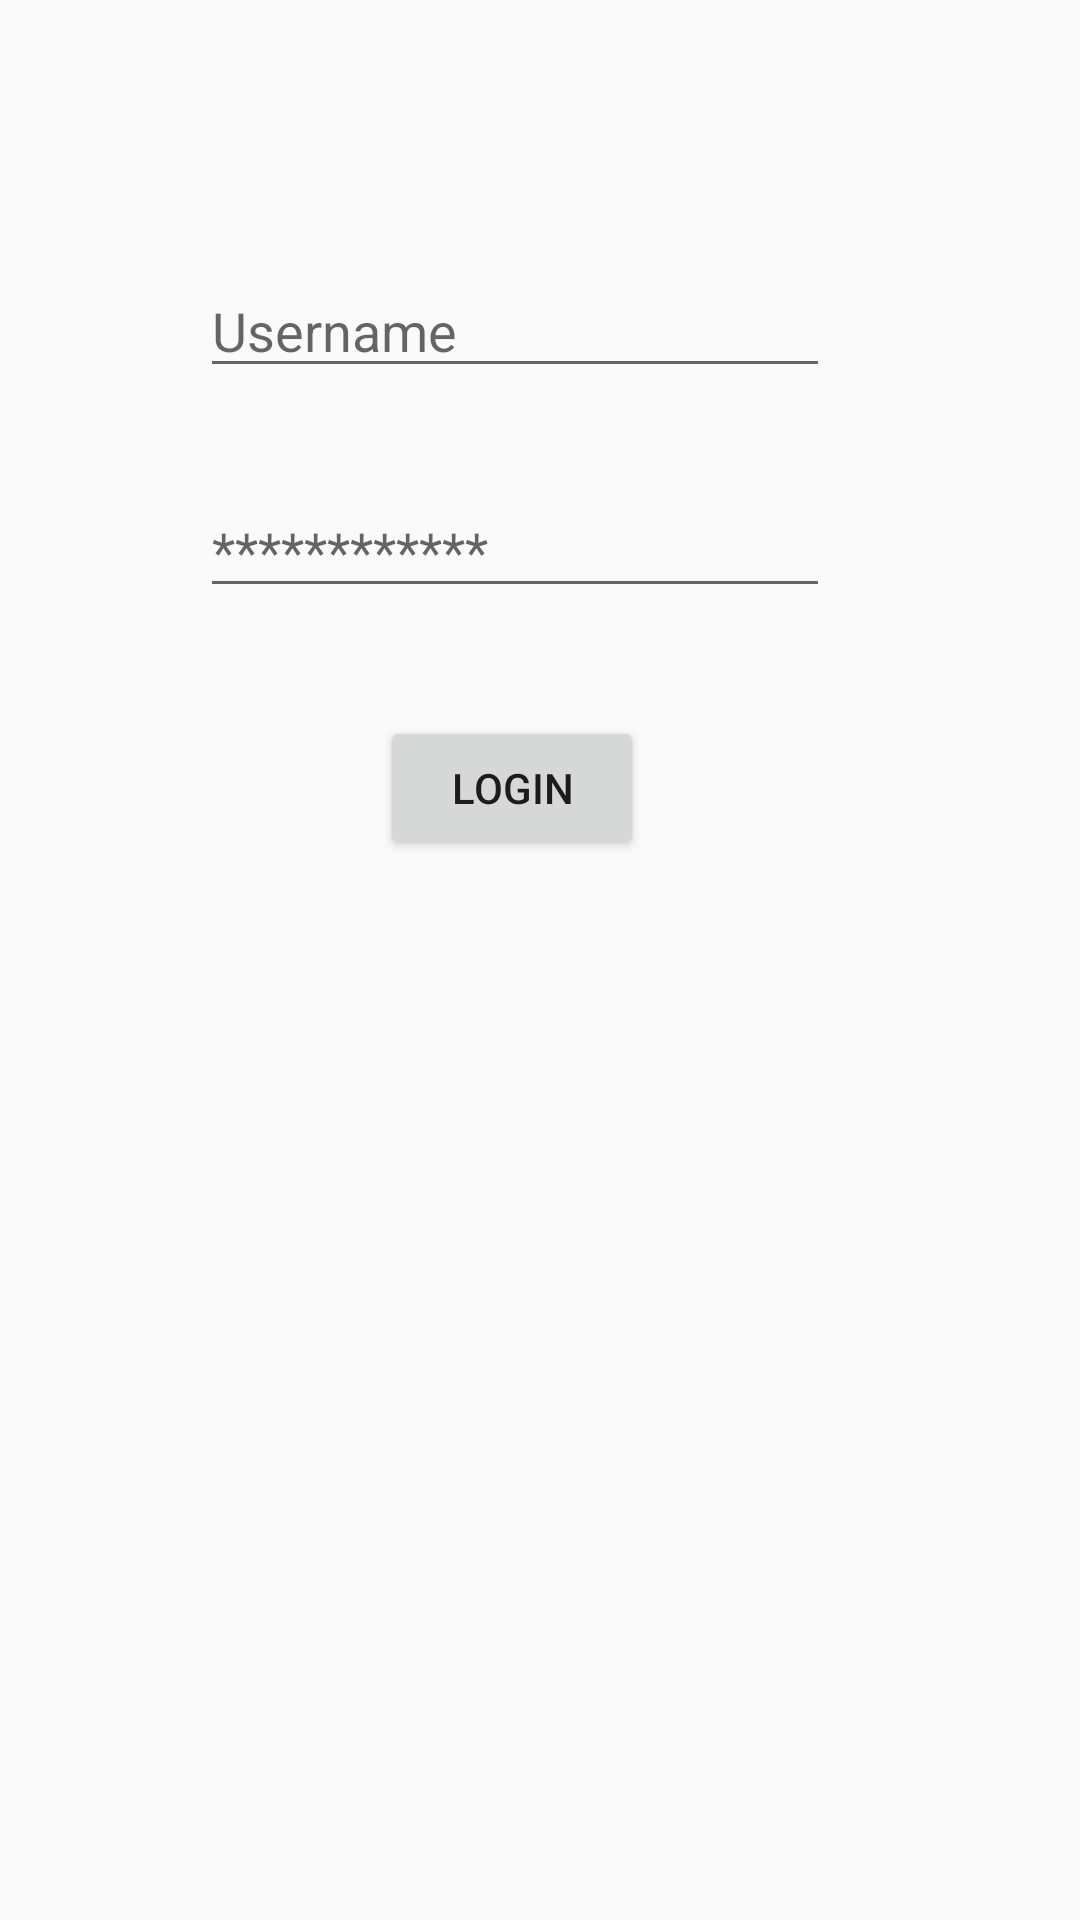

Write the Android layout XML for this screen, with the resource values it uses.
<!-- AndroidManifest.xml: application theme AppTheme -->
<!-- res/layout/activity_login.xml -->
<?xml version="1.0" encoding="utf-8"?>
<android.support.constraint.ConstraintLayout xmlns:android="http://schemas.android.com/apk/res/android"
    xmlns:app="http://schemas.android.com/apk/res-auto"
    xmlns:tools="http://schemas.android.com/tools"
    android:layout_width="match_parent"
    android:layout_height="match_parent"
    tools:context=".LoginActivity">

    <Button
        android:id="@+id/btnLogin"
        android:layout_width="wrap_content"
        android:layout_height="wrap_content"
        android:layout_marginEnd="8dp"
        android:layout_marginLeft="8dp"
        android:layout_marginRight="8dp"
        android:layout_marginStart="8dp"
        android:layout_marginTop="36dp"
        android:text="Login"
        app:layout_constraintEnd_toEndOf="parent"
        app:layout_constraintHorizontal_bias="0.464"
        app:layout_constraintStart_toStartOf="parent"
        app:layout_constraintTop_toBottomOf="@+id/editText2" />

    <EditText
        android:id="@+id/editText"
        android:layout_width="wrap_content"
        android:layout_height="wrap_content"
        android:layout_marginEnd="8dp"
        android:layout_marginLeft="8dp"
        android:layout_marginRight="8dp"
        android:layout_marginStart="8dp"
        android:layout_marginTop="88dp"
        android:ems="10"
        android:hint="Username"
        android:inputType="textPersonName"
        app:layout_constraintEnd_toEndOf="parent"
        app:layout_constraintHorizontal_bias="0.437"
        app:layout_constraintStart_toStartOf="parent"
        app:layout_constraintTop_toTopOf="parent" />

    <EditText
        android:id="@+id/editText2"
        android:layout_width="wrap_content"
        android:layout_height="wrap_content"
        android:layout_marginEnd="8dp"
        android:layout_marginLeft="8dp"
        android:layout_marginRight="8dp"
        android:layout_marginStart="8dp"
        android:layout_marginTop="32dp"
        android:ems="10"
        android:hint="************"
        android:inputType="textPassword"
        app:layout_constraintEnd_toEndOf="parent"
        app:layout_constraintHorizontal_bias="0.437"
        app:layout_constraintStart_toStartOf="parent"
        app:layout_constraintTop_toBottomOf="@+id/editText" />
</android.support.constraint.ConstraintLayout>
<!-- resources referenced by this layout -->
<resources>
  <style name="AppTheme" parent="Theme.AppCompat.Light.DarkActionBar">
          
          <item name="colorPrimary">@color/colorPrimary</item>
          <item name="colorPrimaryDark">@color/colorPrimaryDark</item>
          <item name="colorAccent">@color/colorAccent</item>
      </style>
  <color name="colorPrimary">#3F51B5</color>
  <color name="colorPrimaryDark">#303F9F</color>
  <color name="colorAccent">#FF4081</color>
</resources>
